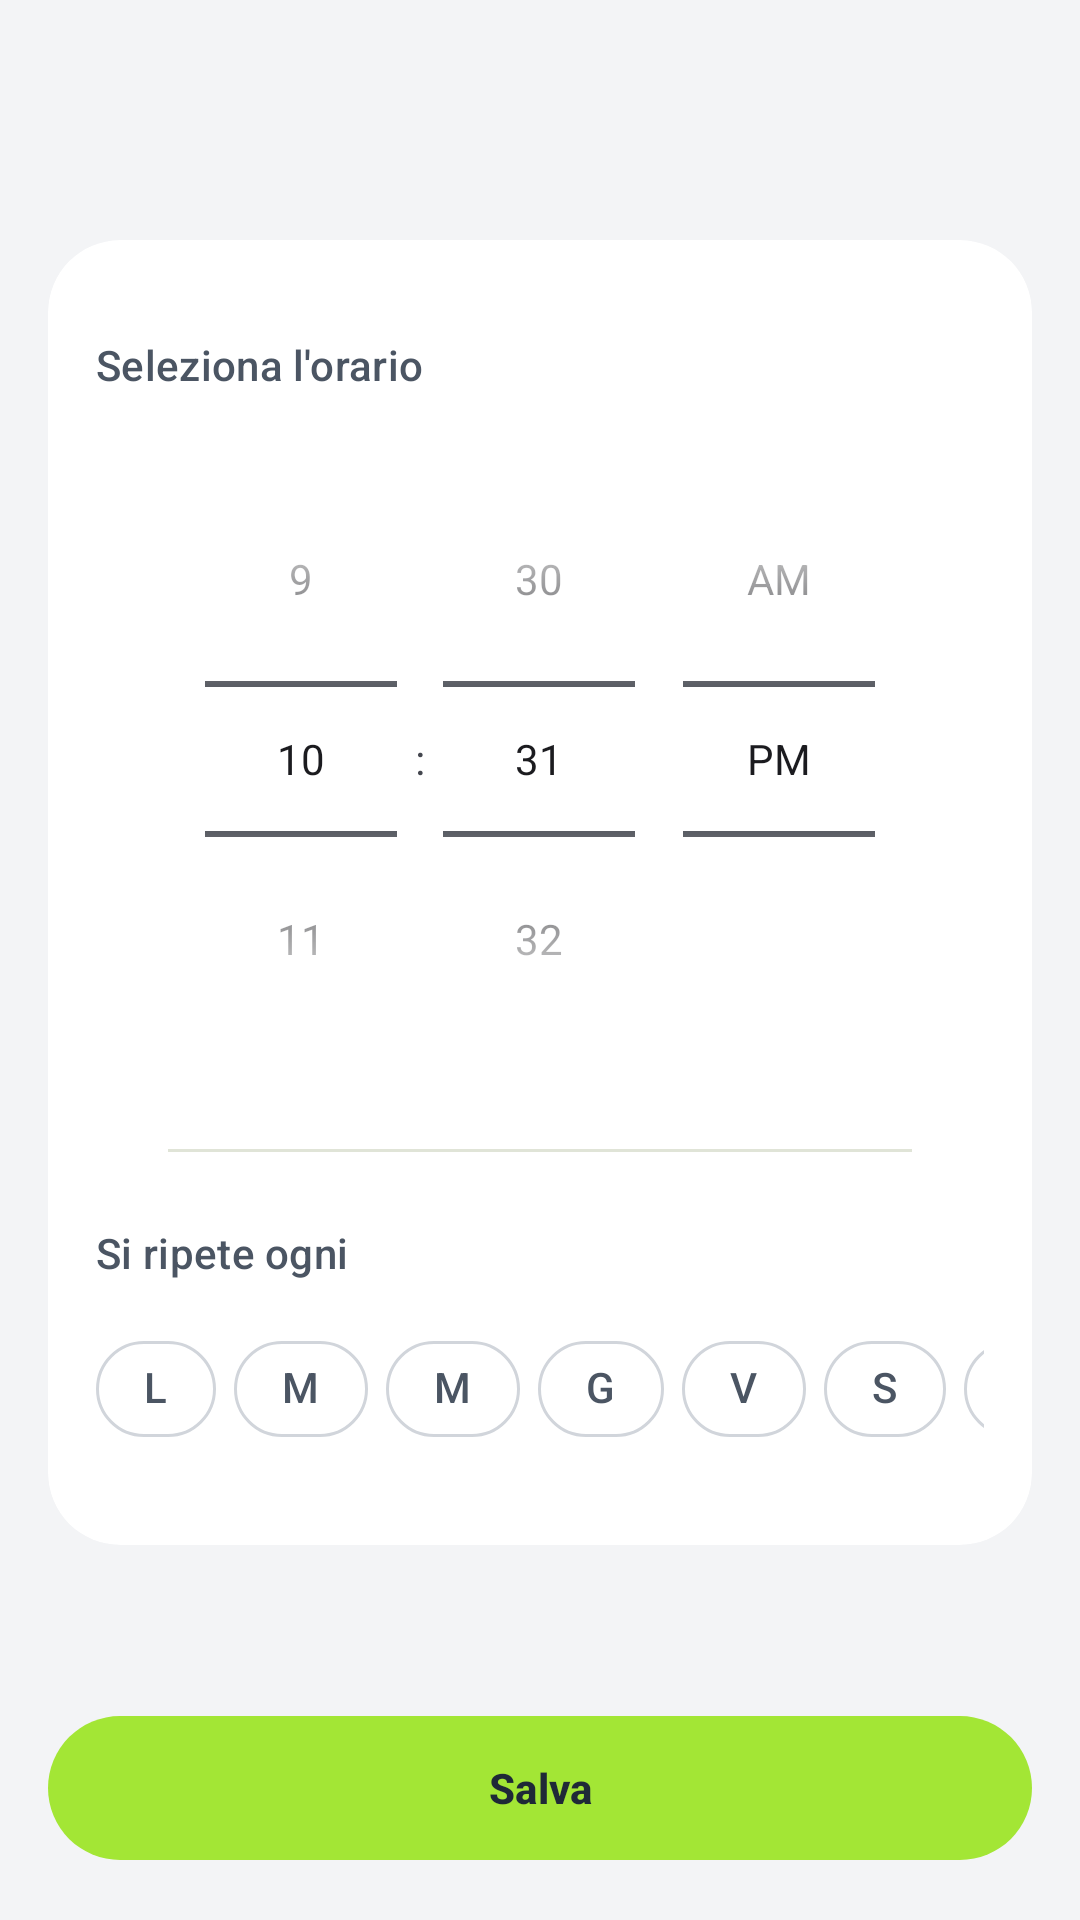

Write the Android layout XML for this screen, with the resource values it uses.
<!-- AndroidManifest.xml: application theme Theme.AppDT -->
<!-- res/layout/fragment_trigger_time.xml -->
<?xml version="1.0" encoding="utf-8"?>
<androidx.constraintlayout.widget.ConstraintLayout
    xmlns:android="http://schemas.android.com/apk/res/android"
    xmlns:app="http://schemas.android.com/apk/res-auto"
    xmlns:tools="http://schemas.android.com/tools"
    android:layout_width="match_parent"
    android:layout_height="match_parent"
    android:fitsSystemWindows="true">

    <include
        android:id="@+id/include_toolbar"
        layout="@layout/include_toolbar_standard"
        android:layout_width="match_parent"
        android:layout_height="wrap_content"
        app:layout_constraintTop_toTopOf="parent"
        app:layout_constraintStart_toStartOf="parent"
        app:layout_constraintEnd_toEndOf="parent" />

    <androidx.core.widget.NestedScrollView
        android:layout_width="match_parent"
        android:layout_height="0dp"
        android:fillViewport="true"
        android:clipToPadding="false"
        app:layout_constraintTop_toBottomOf="@id/include_toolbar"
        app:layout_constraintBottom_toBottomOf="parent">

        <LinearLayout
            android:layout_width="match_parent"
            android:layout_height="wrap_content"
            android:orientation="vertical"
            android:paddingHorizontal="16dp"
            android:paddingTop="16dp"
            android:paddingBottom="100dp">

            <com.google.android.material.card.MaterialCardView
                android:layout_width="match_parent"
                android:layout_height="wrap_content"
                app:cardBackgroundColor="?attr/colorSurface"
                app:strokeWidth="0dp"
                app:cardElevation="0dp"
                app:cardCornerRadius="24dp"
                app:shapeAppearanceOverlay="@style/ShapeAppearance.Material3.Corner.Medium">

                <LinearLayout
                    android:layout_width="match_parent"
                    android:layout_height="wrap_content"
                    android:orientation="vertical"
                    android:paddingVertical="32dp"
                    android:paddingHorizontal="16dp">

                    <TextView
                        android:layout_width="match_parent"
                        android:layout_height="wrap_content"
                        android:text="Seleziona l'orario"
                        android:textAlignment="viewStart"
                        android:textAppearance="@style/TextAppearance.Material3.LabelLarge"
                        android:textColor="?attr/colorOnSurfaceVariant"
                        android:layout_marginBottom="16dp"/>

                    <LinearLayout
                        android:layout_width="match_parent"
                        android:layout_height="wrap_content"
                        android:gravity="center">

                        <TimePicker
                            android:id="@+id/timePicker"
                            android:layout_width="wrap_content"
                            android:layout_height="wrap_content"
                            android:timePickerMode="spinner"
                            android:theme="@style/ThemeOverlay.Material3.DynamicColors.DayNight"
                            android:calendarViewShown="false"
                            tools:is24Hour="true" />
                    </LinearLayout>

                    <com.google.android.material.divider.MaterialDivider
                        android:layout_width="match_parent"
                        android:layout_height="wrap_content"
                        android:layout_marginVertical="24dp"
                        app:dividerInsetStart="24dp"
                        app:dividerInsetEnd="24dp"
                        app:dividerColor="?attr/colorOutlineVariant"
                        android:alpha="0.5"/>

                    <TextView
                        android:layout_width="match_parent"
                        android:layout_height="wrap_content"
                        android:text="Si ripete ogni"
                        android:textAlignment="viewStart"
                        android:textAppearance="@style/TextAppearance.Material3.LabelLarge"
                        android:textColor="?attr/colorOnSurfaceVariant"
                        android:layout_marginBottom="16dp"/>

                    <include layout="@layout/chip_group_days" />

                </LinearLayout>
            </com.google.android.material.card.MaterialCardView>
        </LinearLayout>
    </androidx.core.widget.NestedScrollView>

    <LinearLayout
        android:id="@+id/layout_footer"
        android:layout_width="match_parent"
        android:layout_height="wrap_content"
        android:padding="16dp"
        android:elevation="8dp"
        android:gravity="bottom"
        app:layout_constraintBottom_toBottomOf="parent">

        <com.google.android.material.button.MaterialButton
            android:id="@+id/btn_save"
            android:layout_width="match_parent"
            android:layout_height="wrap_content"
            android:text="Salva"
            android:enabled="true"
            android:minHeight="56dp" />
    </LinearLayout>

</androidx.constraintlayout.widget.ConstraintLayout>
<!-- res/layout/include_toolbar_standard.xml (included above) -->
<?xml version="1.0" encoding="utf-8"?>
<com.google.android.material.appbar.AppBarLayout
    xmlns:android="http://schemas.android.com/apk/res/android"
    xmlns:app="http://schemas.android.com/apk/res-auto"
    android:id="@+id/app_bar_layout"
    android:layout_width="match_parent"
    android:layout_height="wrap_content"
    style="@style/Widget.App.AppBarLayout"
    app:liftOnScroll="true">

    <com.google.android.material.appbar.MaterialToolbar
        android:id="@+id/toolbar"
        android:layout_width="match_parent"
        android:layout_height="wrap_content"
        style="@style/Widget.App.Toolbar"
        app:navigationIcon="@drawable/ic_arrow_back" />

</com.google.android.material.appbar.AppBarLayout>
<!-- res/layout/chip_group_days.xml (included above) -->
<?xml version="1.0" encoding="utf-8"?>
<merge xmlns:android="http://schemas.android.com/apk/res/android"
    xmlns:app="http://schemas.android.com/apk/res-auto">

    <com.google.android.material.chip.ChipGroup
        android:id="@+id/chipGroupDays"
        android:layout_width="wrap_content"
        android:layout_height="wrap_content"
        app:chipSpacingHorizontal="6dp"
        app:chipSpacingVertical="0dp"
        app:singleLine="true"
        app:singleSelection="false"
        app:selectionRequired="false"
        android:gravity="center"
        android:layout_gravity="center_horizontal">

        <com.google.android.material.chip.Chip
            android:id="@+id/chip_mon"
            style="@style/Widget.Material3.Chip.Filter"
            android:layout_width="wrap_content"
            android:layout_height="wrap_content"
            android:text="L"
            app:chipCornerRadius="20dp"
            app:chipMinTouchTargetSize="40dp"
            app:checkedIconVisible="false" />

        <com.google.android.material.chip.Chip
            android:id="@+id/chip_tue"
            style="@style/Widget.Material3.Chip.Filter"
            android:layout_width="wrap_content"
            android:layout_height="wrap_content"
            android:text="M"
            app:chipCornerRadius="20dp"
            app:chipMinTouchTargetSize="40dp"
            app:checkedIconVisible="false" />

        <com.google.android.material.chip.Chip
            android:id="@+id/chip_wed"
            style="@style/Widget.Material3.Chip.Filter"
            android:layout_width="wrap_content"
            android:layout_height="wrap_content"
            android:text="M"
            app:chipCornerRadius="20dp"
            app:chipMinTouchTargetSize="40dp"
            app:checkedIconVisible="false" />

        <com.google.android.material.chip.Chip
            android:id="@+id/chip_thu"
            style="@style/Widget.Material3.Chip.Filter"
            android:layout_width="wrap_content"
            android:layout_height="wrap_content"
            android:text="G"
            app:chipCornerRadius="20dp"
            app:chipMinTouchTargetSize="40dp"
            app:checkedIconVisible="false"/>

        <com.google.android.material.chip.Chip
            android:id="@+id/chip_fri"
            style="@style/Widget.Material3.Chip.Filter"
            android:layout_width="wrap_content"
            android:layout_height="wrap_content"
            android:text="V"
            app:chipCornerRadius="20dp"
            app:chipMinTouchTargetSize="40dp"
            app:checkedIconVisible="false" />

        <com.google.android.material.chip.Chip
            android:id="@+id/chip_sat"
            style="@style/Widget.Material3.Chip.Filter"
            android:layout_width="wrap_content"
            android:layout_height="wrap_content"
            android:text="S"
            app:chipCornerRadius="20dp"
            app:chipMinTouchTargetSize="40dp"
            app:checkedIconVisible="false"/>

        <com.google.android.material.chip.Chip
            android:id="@+id/chip_sun"
            style="@style/Widget.Material3.Chip.Filter"
            android:layout_width="wrap_content"
            android:layout_height="wrap_content"
            android:text="D"
            app:chipCornerRadius="20dp"
            app:chipMinTouchTargetSize="40dp"
            app:checkedIconVisible="false" />

    </com.google.android.material.chip.ChipGroup>
</merge>
<!-- resources referenced by this layout -->
<resources>
  <style name="Widget.App.AppBarLayout" parent="Widget.Material3.AppBarLayout">
          <item name="android:background">@android:color/transparent</item>
          <item name="elevation">0dp</item>
      </style>
  <style name="Widget.App.Toolbar" parent="Widget.Material3.Toolbar">
          <item name="titleTextAppearance">@style/TextAppearance.Material3.HeadlineSmall</item>
          <item name="titleTextColor">?attr/colorOnSurface</item>
          <item name="navigationIconTint">?attr/colorOnSurface</item>
          <item name="android:minHeight">?attr/actionBarSize</item>
          <item name="titleCentered">false</item>
      </style>
  <style name="Theme.AppDT" parent="Base.Theme.AppDT" />
  <style name="Widget.App.Switch" parent="Widget.Material3.CompoundButton.MaterialSwitch">
          <item name="trackTint">@color/selector_switch_track</item>
          <item name="thumbTint">@color/selector_switch_thumb</item>
  
          
          <item name="trackDecorationTint">@android:color/transparent</item>
      </style>
  <color name="greentwin_secondary">#14532D</color>
  <color name="white">#FFFFFF</color>
  <color name="tw_lime_100">#ECFCCB</color>
  <color name="tw_lime_400">#A3E635</color>
  <color name="tw_gray_900">#1F2937</color>
  <color name="md_theme_secondaryContainer">#C7EC8E</color>
  <color name="md_theme_onSecondaryContainer">#4D6C1D</color>
  <color name="md_theme_tertiary">#006E2F</color>
  <color name="md_theme_onTertiary">#FFFFFF</color>
  <color name="md_theme_tertiaryContainer">#43F07A</color>
  <color name="md_theme_onTertiaryContainer">#00692D</color>
  <color name="tw_red_500">#EF4444</color>
  <color name="md_theme_errorContainer">#FFDAD6</color>
  <color name="md_theme_onErrorContainer">#93000A</color>
  <color name="ds_background">#F3F4F6</color>
  <color name="ds_text_primary">@color/tw_gray_800</color>
  <color name="tw_gray_100">#F3F4F6</color>
  <color name="ds_text_secondary">@color/tw_gray_600</color>
  <color name="tw_gray_300">#D1D5DB</color>
  <color name="md_theme_outlineVariant">#C2CAB0</color>
  <style name="Widget.App.Button" parent="Widget.Material3.Button">
          <item name="backgroundTint">?attr/colorSecondary</item>
          <item name="android:textColor">?attr/colorOnSecondary</item>
          <item name="android:textStyle">bold</item>
      </style>
  <style name="Widget.App.TextInputLayout" parent="Widget.Material3.TextInputLayout.OutlinedBox">
          <item name="boxCornerRadiusTopStart">16dp</item>
          <item name="boxCornerRadiusTopEnd">16dp</item>
          <item name="boxCornerRadiusBottomStart">16dp</item>
          <item name="boxCornerRadiusBottomEnd">16dp</item>
      </style>
  <color name="tw_gray_600">#4B5563</color>
  <color name="tw_gray_500">#6B7280</color>
  <color name="tw_gray_200">#E5E7EB</color>
  <color name="tw_gray_400">#9CA3AF</color>
  <color name="tw_orange_400">#FB923C</color>
  <color name="tw_gray_800">#1F2937</color>
</resources>
